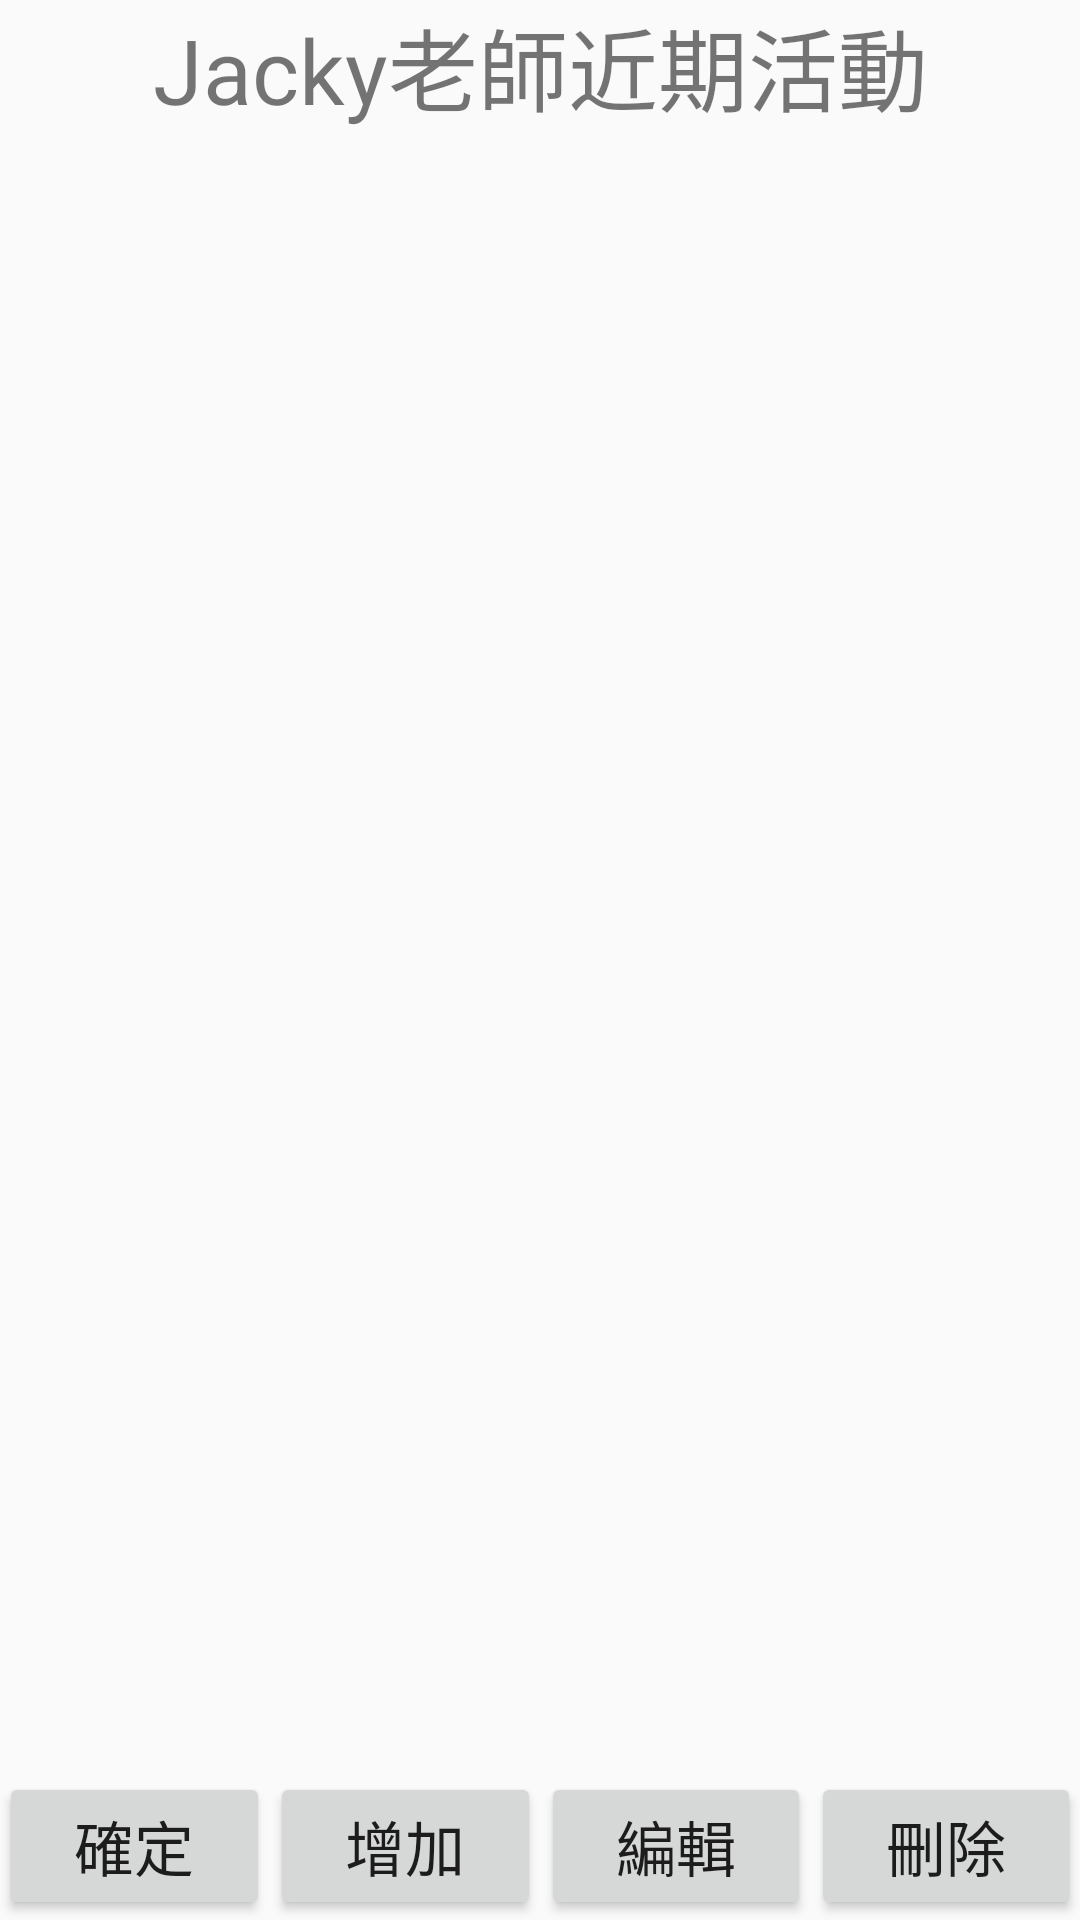

Android layout source for this screen:
<!-- AndroidManifest.xml: application theme AppTheme -->
<!-- res/layout/activity_master_new.xml -->
<?xml version="1.0" encoding="utf-8"?>
<LinearLayout xmlns:android="http://schemas.android.com/apk/res/android"
    xmlns:tools="http://schemas.android.com/tools"
    android:layout_width="match_parent"
    android:layout_height="match_parent"
    android:paddingBottom="@dimen/activity_vertical_margin"
    android:paddingLeft="@dimen/activity_horizontal_margin"
    android:paddingRight="@dimen/activity_horizontal_margin"
    android:paddingTop="@dimen/activity_vertical_margin"
    tools:context="tw.com.fateezgo.NewListActivity"
    android:orientation="vertical"
    android:weightSum="1">

    <LinearLayout
        android:layout_width="match_parent"
        android:layout_height="wrap_content"
        android:orientation="horizontal"
        android:gravity="center_horizontal">
        <TextView
            android:layout_width="match_parent"
            android:layout_height="fill_parent"
            android:id="@+id/txtViewMasterNewList"
            android:text="Jacky老師近期活動"
            android:textSize="30dp"
            android:autoText="false"
            android:gravity="center_horizontal" />
    </LinearLayout>

    <ListView
        android:layout_width="match_parent"
        android:layout_height="fill_parent"
        android:id="@+id/listViewMasterNewList"
        android:choiceMode="singleChoice"
        android:layout_weight="1" />



    <LinearLayout
        android:orientation="horizontal"
        android:layout_width="match_parent"
        android:layout_height="wrap_content">

        <Button
            android:layout_width="match_parent"
            android:layout_height="wrap_content"
            android:text="確定"
            android:id="@+id/btnNewListConform"
            android:textSize="20dp"
            android:layout_weight="1" />

        <Button
            android:layout_width="match_parent"
            android:layout_height="wrap_content"
            android:text="增加"
            android:id="@+id/btnNewListAdd"
            android:textSize="20dp"
            android:layout_weight="1" />

        <Button
            android:layout_width="match_parent"
            android:layout_height="wrap_content"
            android:text="編輯"
            android:id="@+id/btnNewListModify"
            android:textSize="20dp"
            android:layout_weight="1" />

        <Button
            android:layout_width="match_parent"
            android:layout_height="wrap_content"
            android:text="刪除"
            android:id="@+id/btnNewListDelet"
            android:textSize="20dp"
            android:layout_weight="1" />
    </LinearLayout>

</LinearLayout>
<!-- resources referenced by this layout -->
<resources>
  <style name="AppTheme" parent="Theme.AppCompat.Light.DarkActionBar">
          
          <item name="colorPrimary">@color/colorPrimary</item>
          <item name="colorPrimaryDark">@color/colorPrimaryDark</item>
          <item name="colorAccent">@color/colorAccent</item>
      </style>
  <color name="colorPrimary">#8d7196</color>
  <color name="colorPrimaryDark">#6D5177</color>
  <color name="colorAccent">#FF4081</color>
</resources>
